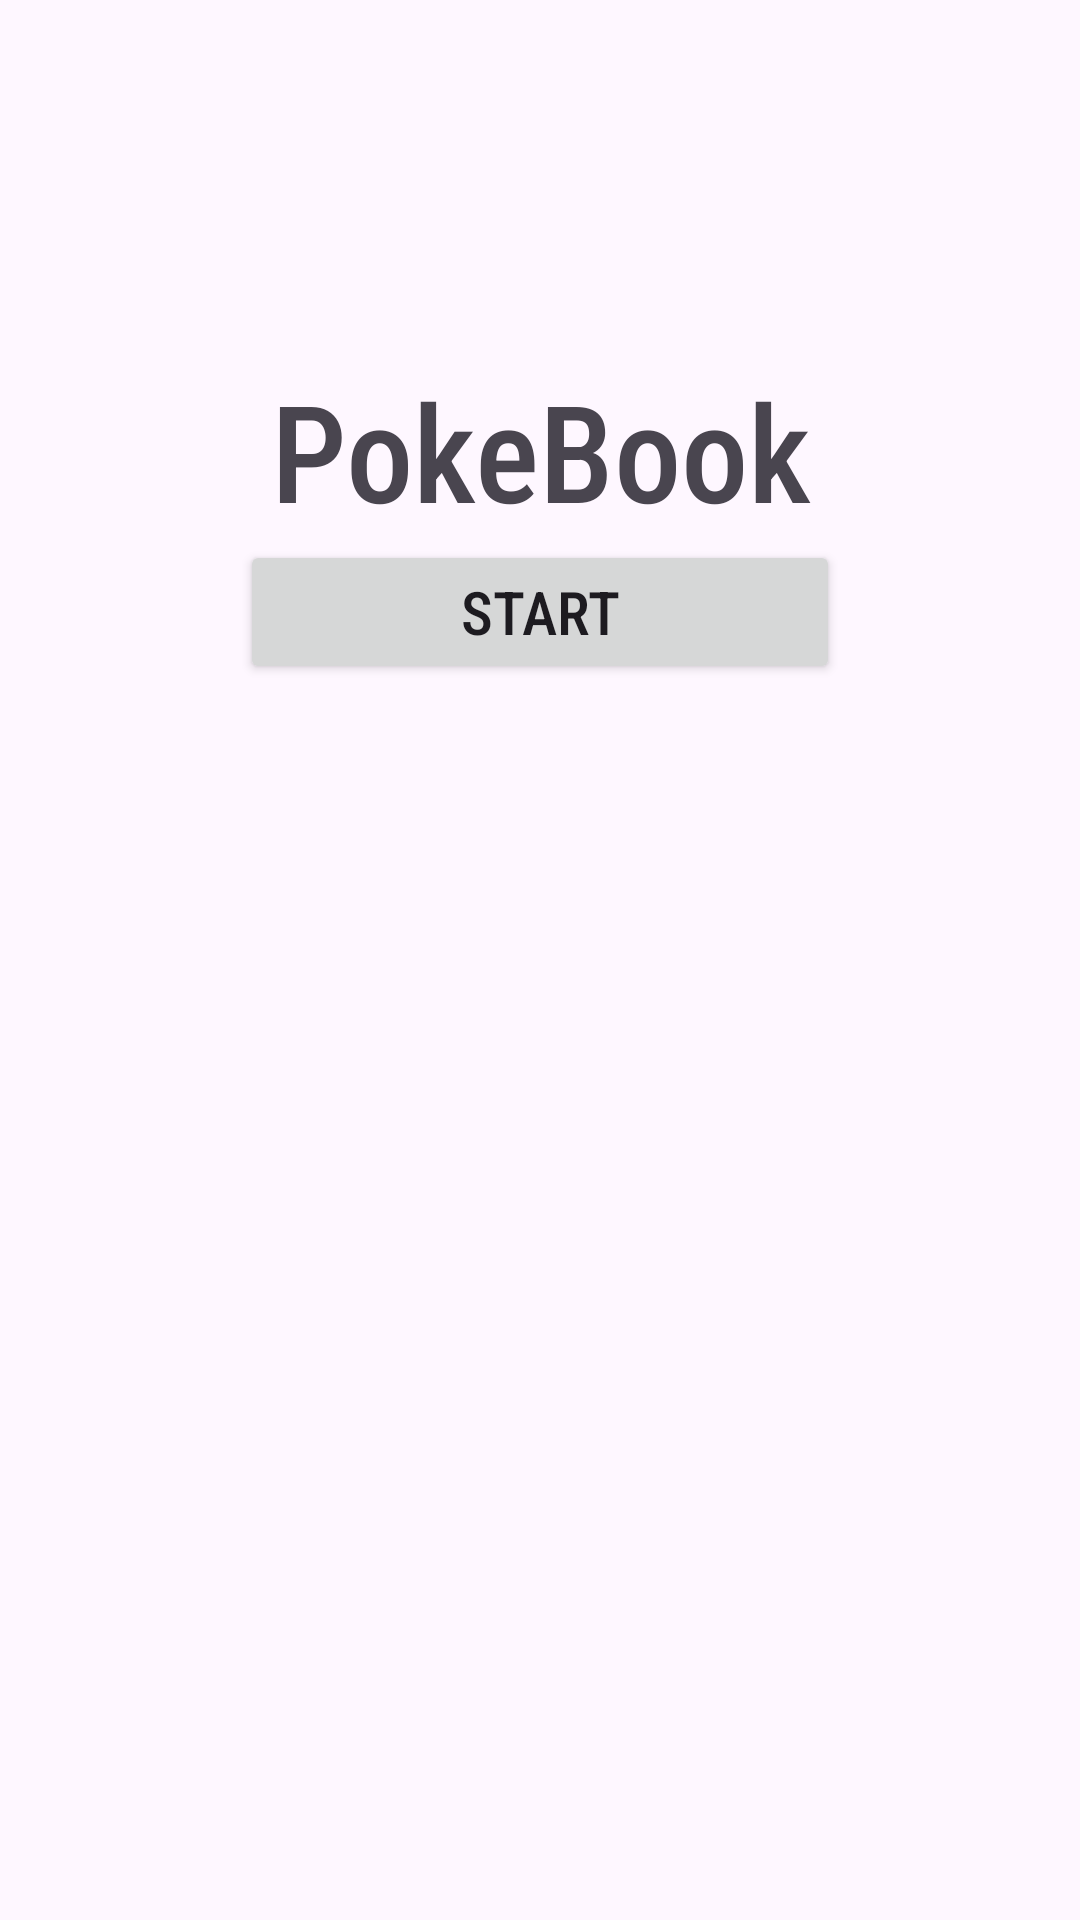

Android layout source for this screen:
<!-- AndroidManifest.xml: application theme Theme.PokeBook -->
<!-- res/layout/activity_splash_screen.xml -->
<?xml version="1.0" encoding="utf-8"?>
<androidx.constraintlayout.widget.ConstraintLayout xmlns:android="http://schemas.android.com/apk/res/android"
    xmlns:app="http://schemas.android.com/apk/res-auto"
    xmlns:tools="http://schemas.android.com/tools"
    android:layout_width="match_parent"
    android:layout_height="match_parent"
    tools:context=".screen.splashscreen.SplashScreenView">

    <TextView
        android:id="@+id/title"
        android:layout_width="match_parent"
        android:layout_height="wrap_content"
        android:text="@string/app_name"
        android:fontFamily="sans-serif-condensed-medium"
        android:textSize="45sp"
        android:textAlignment="center"
        android:layout_marginTop="120dp"
        app:layout_constraintTop_toTopOf="parent"/>

    <ImageView
        android:id="@+id/imgPokeBall"
        android:layout_width="wrap_content"
        android:layout_height="wrap_content"
        android:src="@drawable/pokeball"
        app:layout_constraintTop_toBottomOf="@+id/title"
        app:layout_constraintStart_toStartOf="parent"
        app:layout_constraintEnd_toEndOf="parent"/>

    <Button
        android:id="@+id/btnStart"
        android:layout_width="200dp"
        android:layout_height="wrap_content"
        android:text="@string/start"
        android:fontFamily="sans-serif-condensed-medium"
        android:textSize="20sp"
        app:layout_constraintTop_toBottomOf="@+id/imgPokeBall"
        app:layout_constraintStart_toStartOf="parent"
        app:layout_constraintEnd_toEndOf="parent"/>

</androidx.constraintlayout.widget.ConstraintLayout>
<!-- resources referenced by this layout -->
<resources>
  <string name="app_name">PokeBook</string>
  <string name="start">Start</string>
  <style name="Theme.PokeBook" parent="Base.Theme.PokeBook" />
  <style name="Base.Theme.PokeBook" parent="Theme.Material3.DayNight.NoActionBar">
          
          
      </style>
</resources>
